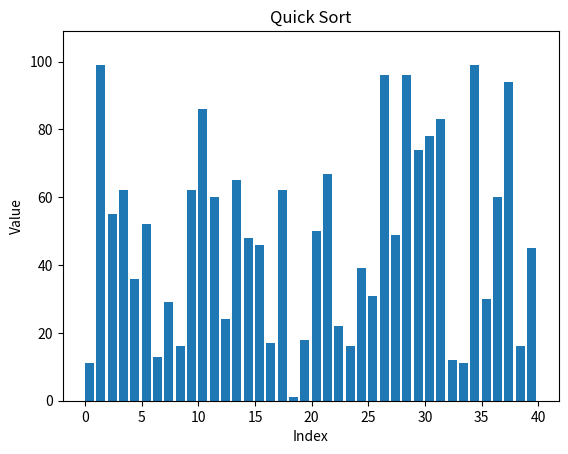

Reproduce this figure in Python.
import matplotlib.pyplot as plt
import matplotlib.animation as animation
import random
import argparse

# devide and conquer algo
# Choose a Pivot:
# Select an element from the array to act as a pivot.
# Partitioning:
# Rearrange the array such that all elements less than the pivot come before it, and all elements greater than the pivot come after it. The pivot is now in its correct position in the sorted array.
# recursively this is done for all left and right subarrays wrt to that pivot element
# in quick sort all work is done in devide step

# tc : bc = ac = o(nlogn) partitioning in n/2 and n/2 (balanced partition)
#      wc = o(n^2) partitioning in n-1 and 1 ( unbalanced partition)


def partition(l, low, high):
    pivot = l[low]
    i = low + 1
    j = high

    while True:
        while i <= j and l[i] <= pivot:
            i += 1
        while i <= j and l[j] > pivot:
            j -= 1
        if i <= j:
            l[i], l[j] = l[j], l[i]
        else:
            break

    l[low], l[j] = l[j], l[low]
    return j

def quicksort(l, low, high):
    if low < high:
        pi = partition(l, low, high)
        yield l.copy()  # Yield a copy of the list after each partition
        yield from quicksort(l, low, pi - 1)
        yield from quicksort(l, pi + 1, high)

parser = argparse.ArgumentParser(description="Visualize Bubble Sort Algorithm")
parser.add_argument('--size', type=int, help='Size of the array to generate')
parser.add_argument('--range', type=int, help='Range of values for the random array')
args = parser.parse_args()

if args.size and args.range:
    data = [random.randint(1, args.range) for _ in range(args.size)]
else:
    data = [random.randint(1, 100) for _ in range(40)]

def update_plot(frame, bars):
    data = frame
    for bar, val in zip(bars, data):          
        bar.set_height(val)


fig, ax = plt.subplots()
ax.set_title('Quick Sort')
ax.set_xlabel('Index')
ax.set_ylabel('Value')
ax.set_ylim(0, max(data) + 10)
bars = ax.bar(range(len(data)), data, align='edge')

# Generate frames for animation
frames = quicksort(data, 0, len(data) - 1)

ani = animation.FuncAnimation(fig, update_plot, fargs=(bars,), frames=frames, repeat=False, interval=10)
plt.show()
